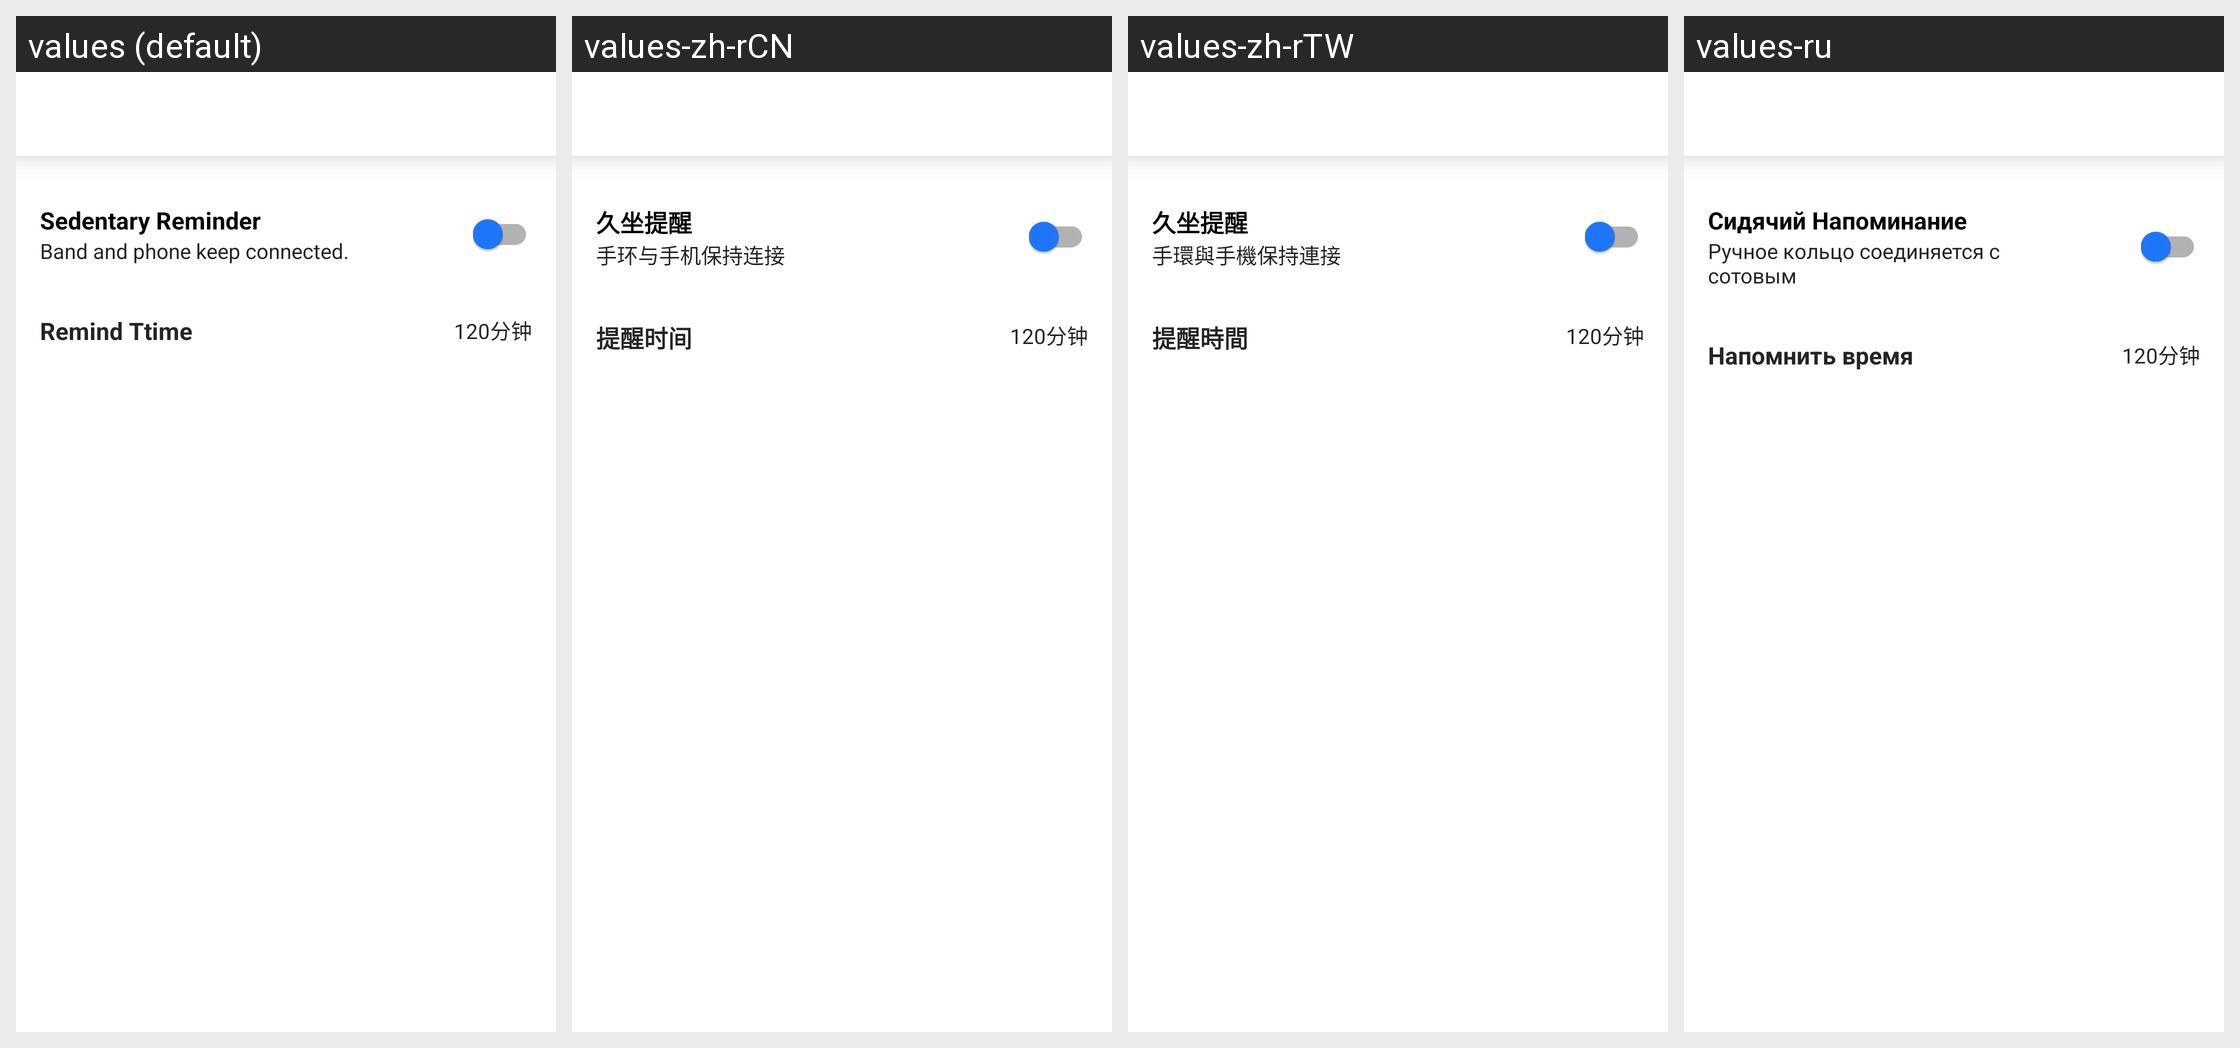

Translations of the strings shown on this Android screen, per locale in the grid:
Android screen res/layout/fragment_band_sedentary.xml rendered under 4 locales, left to right: values (default), values-zh-rCN, values-zh-rTW, values-ru. Device: Nexus 5 (rendered at 1080×1920; each locale shown at half size, 540×960, under a caption strip naming it); theme AppTheme.
Other locales in the repository, not shown: values-de, values-es, values-fr, values-it, values-ja, values-pl-rPL, values-uk.
Strings drawn on this screen, with the default value and each locale's value (text and hints the layout hard-codes, and strings that could not be matched under every locale, appear in the picture but are not listed):

jiuzuo_remind
  values: Sedentary Reminder
  values-zh-rCN: 久坐提醒
  values-zh-rTW: 久坐提醒
  values-ru: Сидячий Напоминание

keep_connected
  values: Band and phone keep connected.
  values-zh-rCN: 手环与手机保持连接
  values-zh-rTW: 手環與手機保持連接
  values-ru: Ручное кольцо соединяется с сотовым

remind_time
  values: Remind Ttime
  values-zh-rCN: 提醒时间
  values-zh-rTW: 提醒時間
  values-ru: Напомнить время
